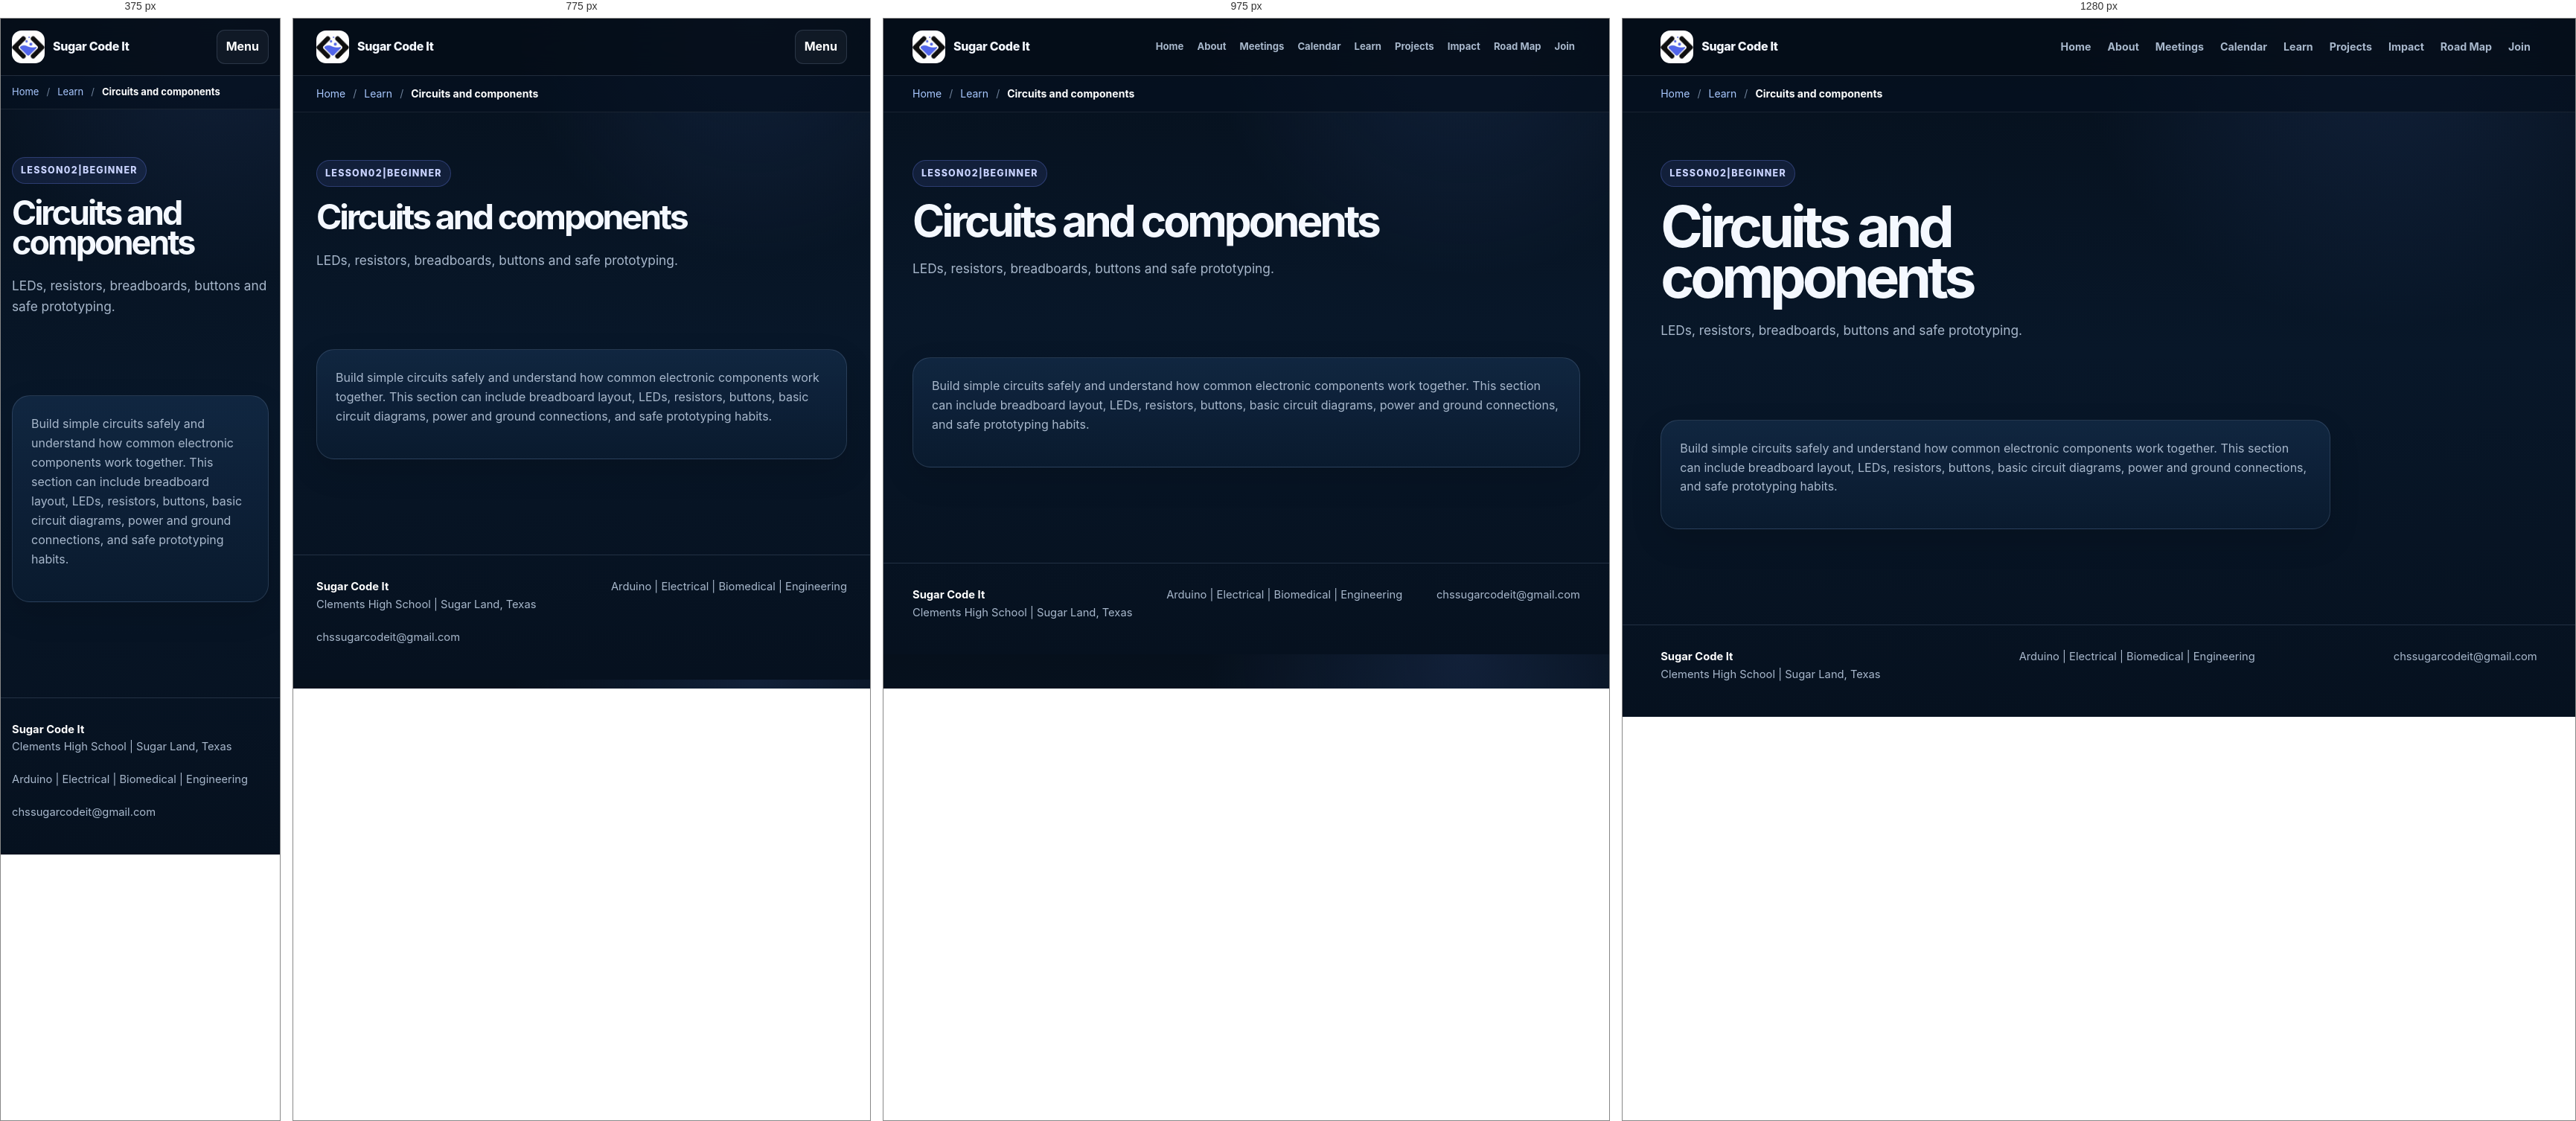
Rendered at 375 px, 775 px, 975 px and 1280 px, left to right.

<!-- file: learn-circuits-components.html -->
<!DOCTYPE html>
<html lang="en">
<head>
 <meta charset="utf-8"/>
 <meta name="viewport" content="width=device-width,initial-scale=1"/>
 <title>Circuits and components | Sugar Code It</title>
 <link href="/styles.css" rel="stylesheet"/>
 <style>
  .lesson-content-card { max-width: 900px; }
  .lesson-content-card p { margin-bottom: 18px; }
 </style>
</head>
<body data-learn-id="circuits-components">
  <header class="nav">
   <div class="container navin">
    <a class="brand" href="/index.html">
     <img alt="Sugar Code It logo" src="/assets/logo.png"/>
     <span>Sugar Code It</span>
    </a>
    <button aria-label="Open navigation" class="menu">Menu</button>
    <nav class="links">
     <a href="/index.html">Home</a>
     <a href="/about.html">About</a>
     <a href="/meetings.html">Meetings</a>
     <a href="/calendar.html">Calendar</a>
     <a href="/learn.html">Learn</a>
     <a href="/projects.html">Projects</a>
     <a href="/impact.html">Impact</a>
     <a href="/roadmap.html">Road Map</a>
     <a href="/join.html">Join</a>
    </nav>
   </div>
  </header>
 <main>
  <div class="breadcrumb-wrap">
   <nav class="breadcrumb container" aria-label="Breadcrumb">
    <a href="/index.html">Home</a>
    <span class="breadcrumb-separator">/</span>
    <a href="/learn.html">Learn</a>
    <span class="breadcrumb-separator">/</span>
    <span aria-current="page" data-breadcrumb-title>Circuits and components</span>
   </nav>
  </div>

  <section class="page-hero">
   <div class="container">
    <span class="eyebrow">Lesson <span data-lesson-number>02</span> | <span data-lesson-level>Beginner</span></span>
    <h1 data-lesson-title>Circuits and components</h1>
    <p data-lesson-summary>LEDs, resistors, breadboards, buttons and safe prototyping.</p>
   </div>
  </section>

  <section>
   <div class="container">
    <article class="card lesson-content-card">
     <div data-lesson-content>
      <p>Build simple circuits safely and understand how common electronic components work together. This section can include breadboard layout, LEDs, resistors, buttons, basic circuit diagrams, power and ground connections, and safe prototyping habits.</p>
     </div>
    </article>
   </div>
  </section>
 </main>
  <footer class="footer">
   <div class="container footer-grid">
    <div><strong style="color:white">Sugar Code It</strong><br/>Clements High School | Sugar Land, Texas</div>
    <div>Arduino | Electrical | Biomedical | Engineering</div>
    <div>chssugarcodeit@gmail.com</div>
   </div>
  </footer>
 <script src="/script.js"></script>
 <script src="/learn-content.js"></script>
</body>
</html>


/* @media block from styles.css */
@media(max-width:1050px) {
  .links a {
    font-size:.82rem;
    padding:8px 7px
  }

  .hero-grid {
    gap:34px
  }

  .mini-photo {
    right:8px
  }

}

/* @media block from styles.css */
@media(max-width:900px) {
  .hero-grid {
    grid-template-columns:1fr
  }

  .hero-media {
    min-height:auto
  }

  .hero-media .hero-photo {
    height:440px
  }

  .links {
    display:none;
    position:absolute;
    top:76px;
    left:4%;
    right:4%;
    padding:14px;
    background:#07111f;
    border:1px solid var(--line);
    border-radius:16px;
    box-shadow:var(--shadow)
  }

  .links.open {
    display:grid;
    grid-template-columns:1fr 1fr
  }

  .menu {
    display:block
  }

  .grid3,.grid2,.calendar,.impact-row {
    grid-template-columns:1fr 1fr
  }

  .project-grid {
    grid-template-columns:1fr 1fr
  }

  .project-grid .project-card:first-child {
    grid-column:1/-1
  }

  .road-points {
    grid-template-columns:1fr 1fr
  }

  .roadmap-preview:before {
    display:none
  }

  .road-dot {
    margin-bottom:12px
  }

  .editorial-gallery {
    grid-template-columns:1fr 1fr;
    grid-template-rows:300px 240px
  }

  .editorial-gallery figure:first-child {
    grid-column:1/-1;
    grid-row:auto
  }

  .next-meeting {
    grid-template-columns:auto 1fr
  }

  .next-meeting .btn {
    grid-column:1/-1
  }

  .cta-band {
    grid-template-columns:1fr
  }

}

/* @media block from styles.css */
@media(max-width:620px) {
  .hero {
    padding-top:48px
  }

  .hero h1 {
    font-size:clamp(3rem,18vw,4.7rem)
  }

  .mini-photo {
    width:128px;
    top:18px
  }

  .photo-note {
    position:static;
    margin-top:12px;
    max-width:none
  }

  .hero-media .hero-photo {
    height:360px
  }

  .next-meeting {
    grid-template-columns:1fr;
    text-align:left
  }

  .date-block {
    text-align:left;
    border-right:0;
    border-bottom:1px solid var(--line);
    padding:0 0 13px
  }

  .date-block .day {
    display:inline;
    margin-left:6px;
    font-size:1.25rem
  }

  .grid3,.grid2,.calendar,.impact-row,.project-grid,.road-points {
    grid-template-columns:1fr
  }

  .project-grid .project-card:first-child {
    grid-column:auto
  }

  .editorial-gallery {
    grid-template-columns:1fr;
    grid-template-rows:280px 220px 220px
  }

  .editorial-gallery figure:first-child {
    grid-column:auto
  }

  .section-head {
    align-items:start;
    flex-direction:column
  }

  .links.open {
    grid-template-columns:1fr
  }

  .lesson {
    grid-template-columns:48px 1fr
  }

  .lesson .tag {
    grid-column:2
  }

  .gallery {
    grid-template-columns:1fr
  }

  .gallery img:first-child {
    grid-row:auto
  }

  .cta-band {
    padding:28px
  }

}

/* @media block from styles.css */
@media (max-width: 900px) {
  .home-hero {
    min-height: 600px;
  }

  .home-meeting-inner,
  .home-intro-grid,
  .featured-project-layout,
  .home-join-inner {
    grid-template-columns: 1fr;
  }

  .home-meeting-inner {
    gap: 12px;
    padding: 24px 0;
  }

  .meeting-info {
    padding-left: 0;
    border-left: 0;
  }

  .home-three-column,
  .timeline {
    grid-template-columns: 1fr 1fr;
  }

  .home-three-column article:nth-child(3) {
    border-left: 0;
    border-top: 1px solid #ced7e3;
  }
}

/* @media block from styles.css */
@media (max-width: 650px) {
  .home-hero {
    min-height: 570px;
  }

  .home-hero-shade {
    background: linear-gradient(0deg, rgba(4, 12, 24, 0.98) 0%, rgba(4, 12, 24, 0.62) 68%, rgba(4, 12, 24, 0.18) 100%);
  }

  .home-hero-content {
    padding-bottom: 54px;
  }

  .home-hero h1 {
    font-size: clamp(3.5rem, 18vw, 5.3rem);
  }

  .home-intro-grid,
  .home-three-column,
  .timeline,
  .home-photo-grid {
    grid-template-columns: 1fr;
  }

  .home-three-column article,
  .home-three-column article + article {
    padding: 28px 0;
    border-left: 0;
    border-top: 1px solid #ced7e3;
  }

  .home-three-column .number {
    margin-bottom: 26px;
  }

  .home-photo-grid {
    grid-template-rows: none;
  }

  .home-photo-grid figure,
  .home-photo-grid .photo-large {
    height: 300px;
    grid-row: auto;
  }

  .timeline {
    gap: 34px;
  }

  .large-project {
    min-height: 500px;
  }

  .home-section-heading {
    align-items: start;
    flex-direction: column;
  }
}

/* @media block from styles.css */
@media (max-width: 850px) {
  .editable-grid,
  .member-grid,
  .photo-manager-grid {
    grid-template-columns: repeat(2, minmax(0, 1fr));
  }
}

/* @media block from styles.css */
@media (max-width: 650px) {
  .manage-head,
  .calendar-toolbar {
    align-items: stretch;
    flex-direction: column;
  }

  .form-grid,
  .editable-grid,
  .member-grid,
  .photo-manager-grid {
    grid-template-columns: 1fr;
  }

  .month-calendar {
    overflow-x: auto;
    grid-template-columns: repeat(7, minmax(92px, 1fr));
  }

  .calendar-cell {
    min-height: 105px;
  }
}

/* @media block from styles.css */
@media (max-width: 850px) {
  .public-photo-grid,
  .admin-photo-grid,
  .admin-grid {
    grid-template-columns: 1fr;
  }

  .admin-list-item {
    flex-direction: column;
  }
}

/* @media block from styles.css */
@media (max-width: 700px) {
  .breadcrumb {
    overflow-x: auto;
    white-space: nowrap;
    min-height: 44px;
    font-size: 13px;
  }
}